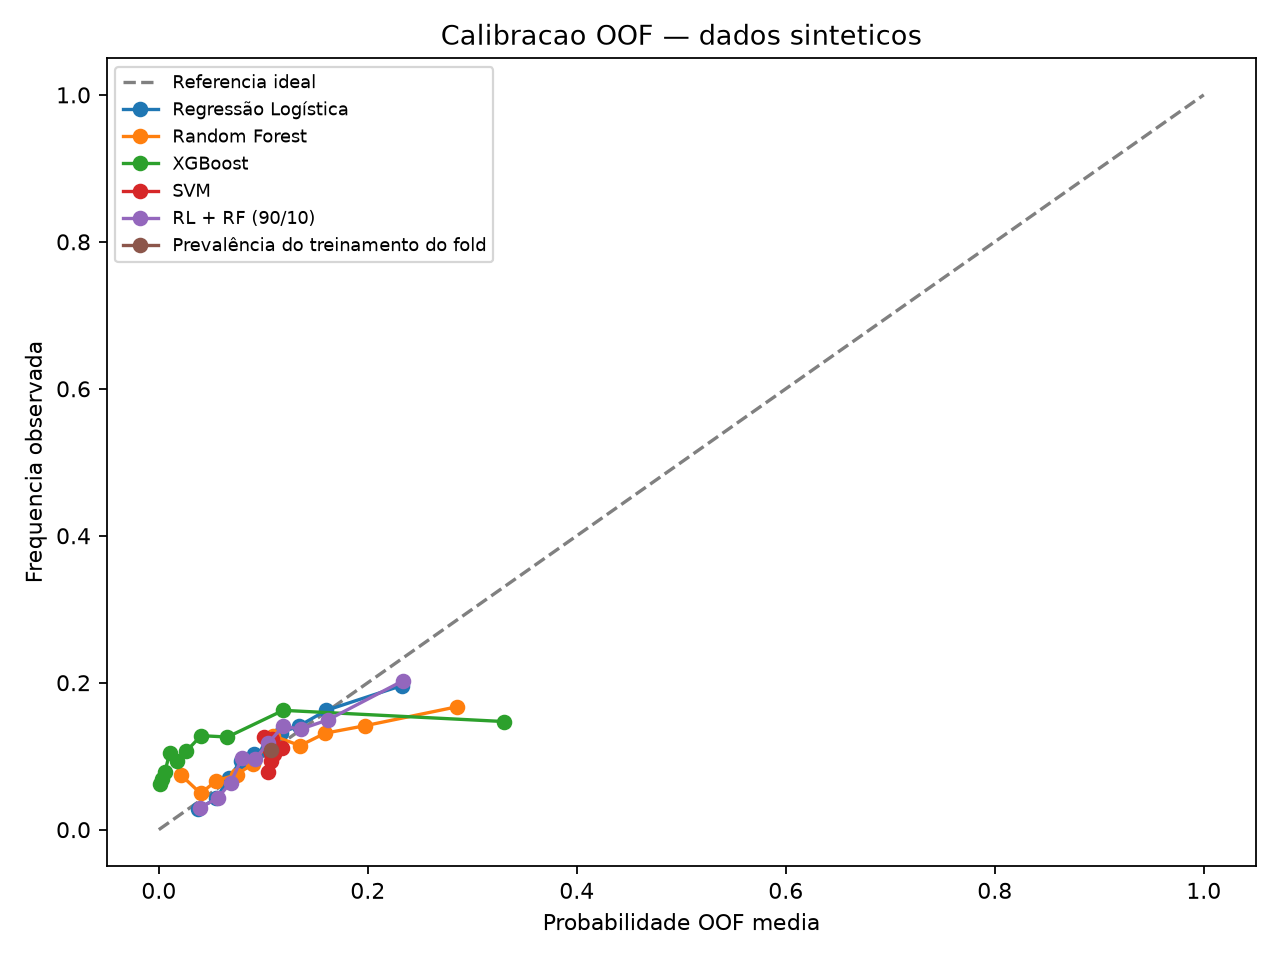

Data behind this chart, as committed beside it:
modelo, grupo, n, probabilidade_media, frequencia_observada
Regressão Logística, 0, 469, 0.0373, 0.02772
Regressão Logística, 1, 468, 0.0551, 0.04274
Regressão Logística, 2, 468, 0.06727, 0.07051
Regressão Logística, 3, 469, 0.07851, 0.09382
Regressão Logística, 4, 468, 0.09092, 0.1026
Regressão Logística, 5, 468, 0.1034, 0.109
Regressão Logística, 6, 469, 0.1172, 0.1322
Regressão Logística, 7, 468, 0.134, 0.141
Regressão Logística, 8, 468, 0.1603, 0.1624
Regressão Logística, 9, 469, 0.2327, 0.1962
Random Forest, 0, 460, 0.02152, 0.07391
Random Forest, 1, 223, 0.04, 0.04933
Random Forest, 2, 555, 0.05514, 0.06667
Random Forest, 3, 573, 0.07499, 0.07504
Random Forest, 4, 300, 0.09, 0.09
Random Forest, 5, 696, 0.1093, 0.1279
Random Forest, 6, 376, 0.1351, 0.1144
Random Forest, 7, 457, 0.1592, 0.1313
Random Forest, 8, 530, 0.1975, 0.1415
Random Forest, 9, 514, 0.2856, 0.1673
XGBoost, 0, 469, 0.0009524, 0.06183
XGBoost, 1, 468, 0.002996, 0.06838
XGBoost, 2, 468, 0.005918, 0.07906
XGBoost, 3, 469, 0.01038, 0.1045
XGBoost, 4, 468, 0.01695, 0.09402
XGBoost, 5, 468, 0.02629, 0.1068
XGBoost, 6, 469, 0.04046, 0.1279
XGBoost, 7, 468, 0.06563, 0.1261
XGBoost, 8, 468, 0.1191, 0.1624
XGBoost, 9, 469, 0.3306, 0.1471
SVM, 0, 469, 0.1008, 0.1258
SVM, 1, 468, 0.1047, 0.07906
SVM, 2, 468, 0.1061, 0.109
SVM, 3, 469, 0.107, 0.09382
SVM, 4, 468, 0.1075, 0.1175
SVM, 5, 468, 0.1078, 0.1047
SVM, 6, 469, 0.1081, 0.1237
SVM, 7, 468, 0.1087, 0.1111
SVM, 8, 468, 0.11, 0.1026
SVM, 9, 469, 0.1183, 0.1109
RL + RF (90/10), 0, 469, 0.03926, 0.02985
RL + RF (90/10), 1, 468, 0.05624, 0.04274
RL + RF (90/10), 2, 468, 0.06864, 0.0641
RL + RF (90/10), 3, 469, 0.07987, 0.09808
RL + RF (90/10), 4, 468, 0.09199, 0.09615
RL + RF (90/10), 5, 468, 0.1045, 0.1175
RL + RF (90/10), 6, 469, 0.1188, 0.1407
RL + RF (90/10), 7, 468, 0.1358, 0.1368
RL + RF (90/10), 8, 468, 0.1621, 0.1496
RL + RF (90/10), 9, 469, 0.2336, 0.2026
Prevalência do treinamento do fold, 0, 4684, 0.1078, 0.1078
